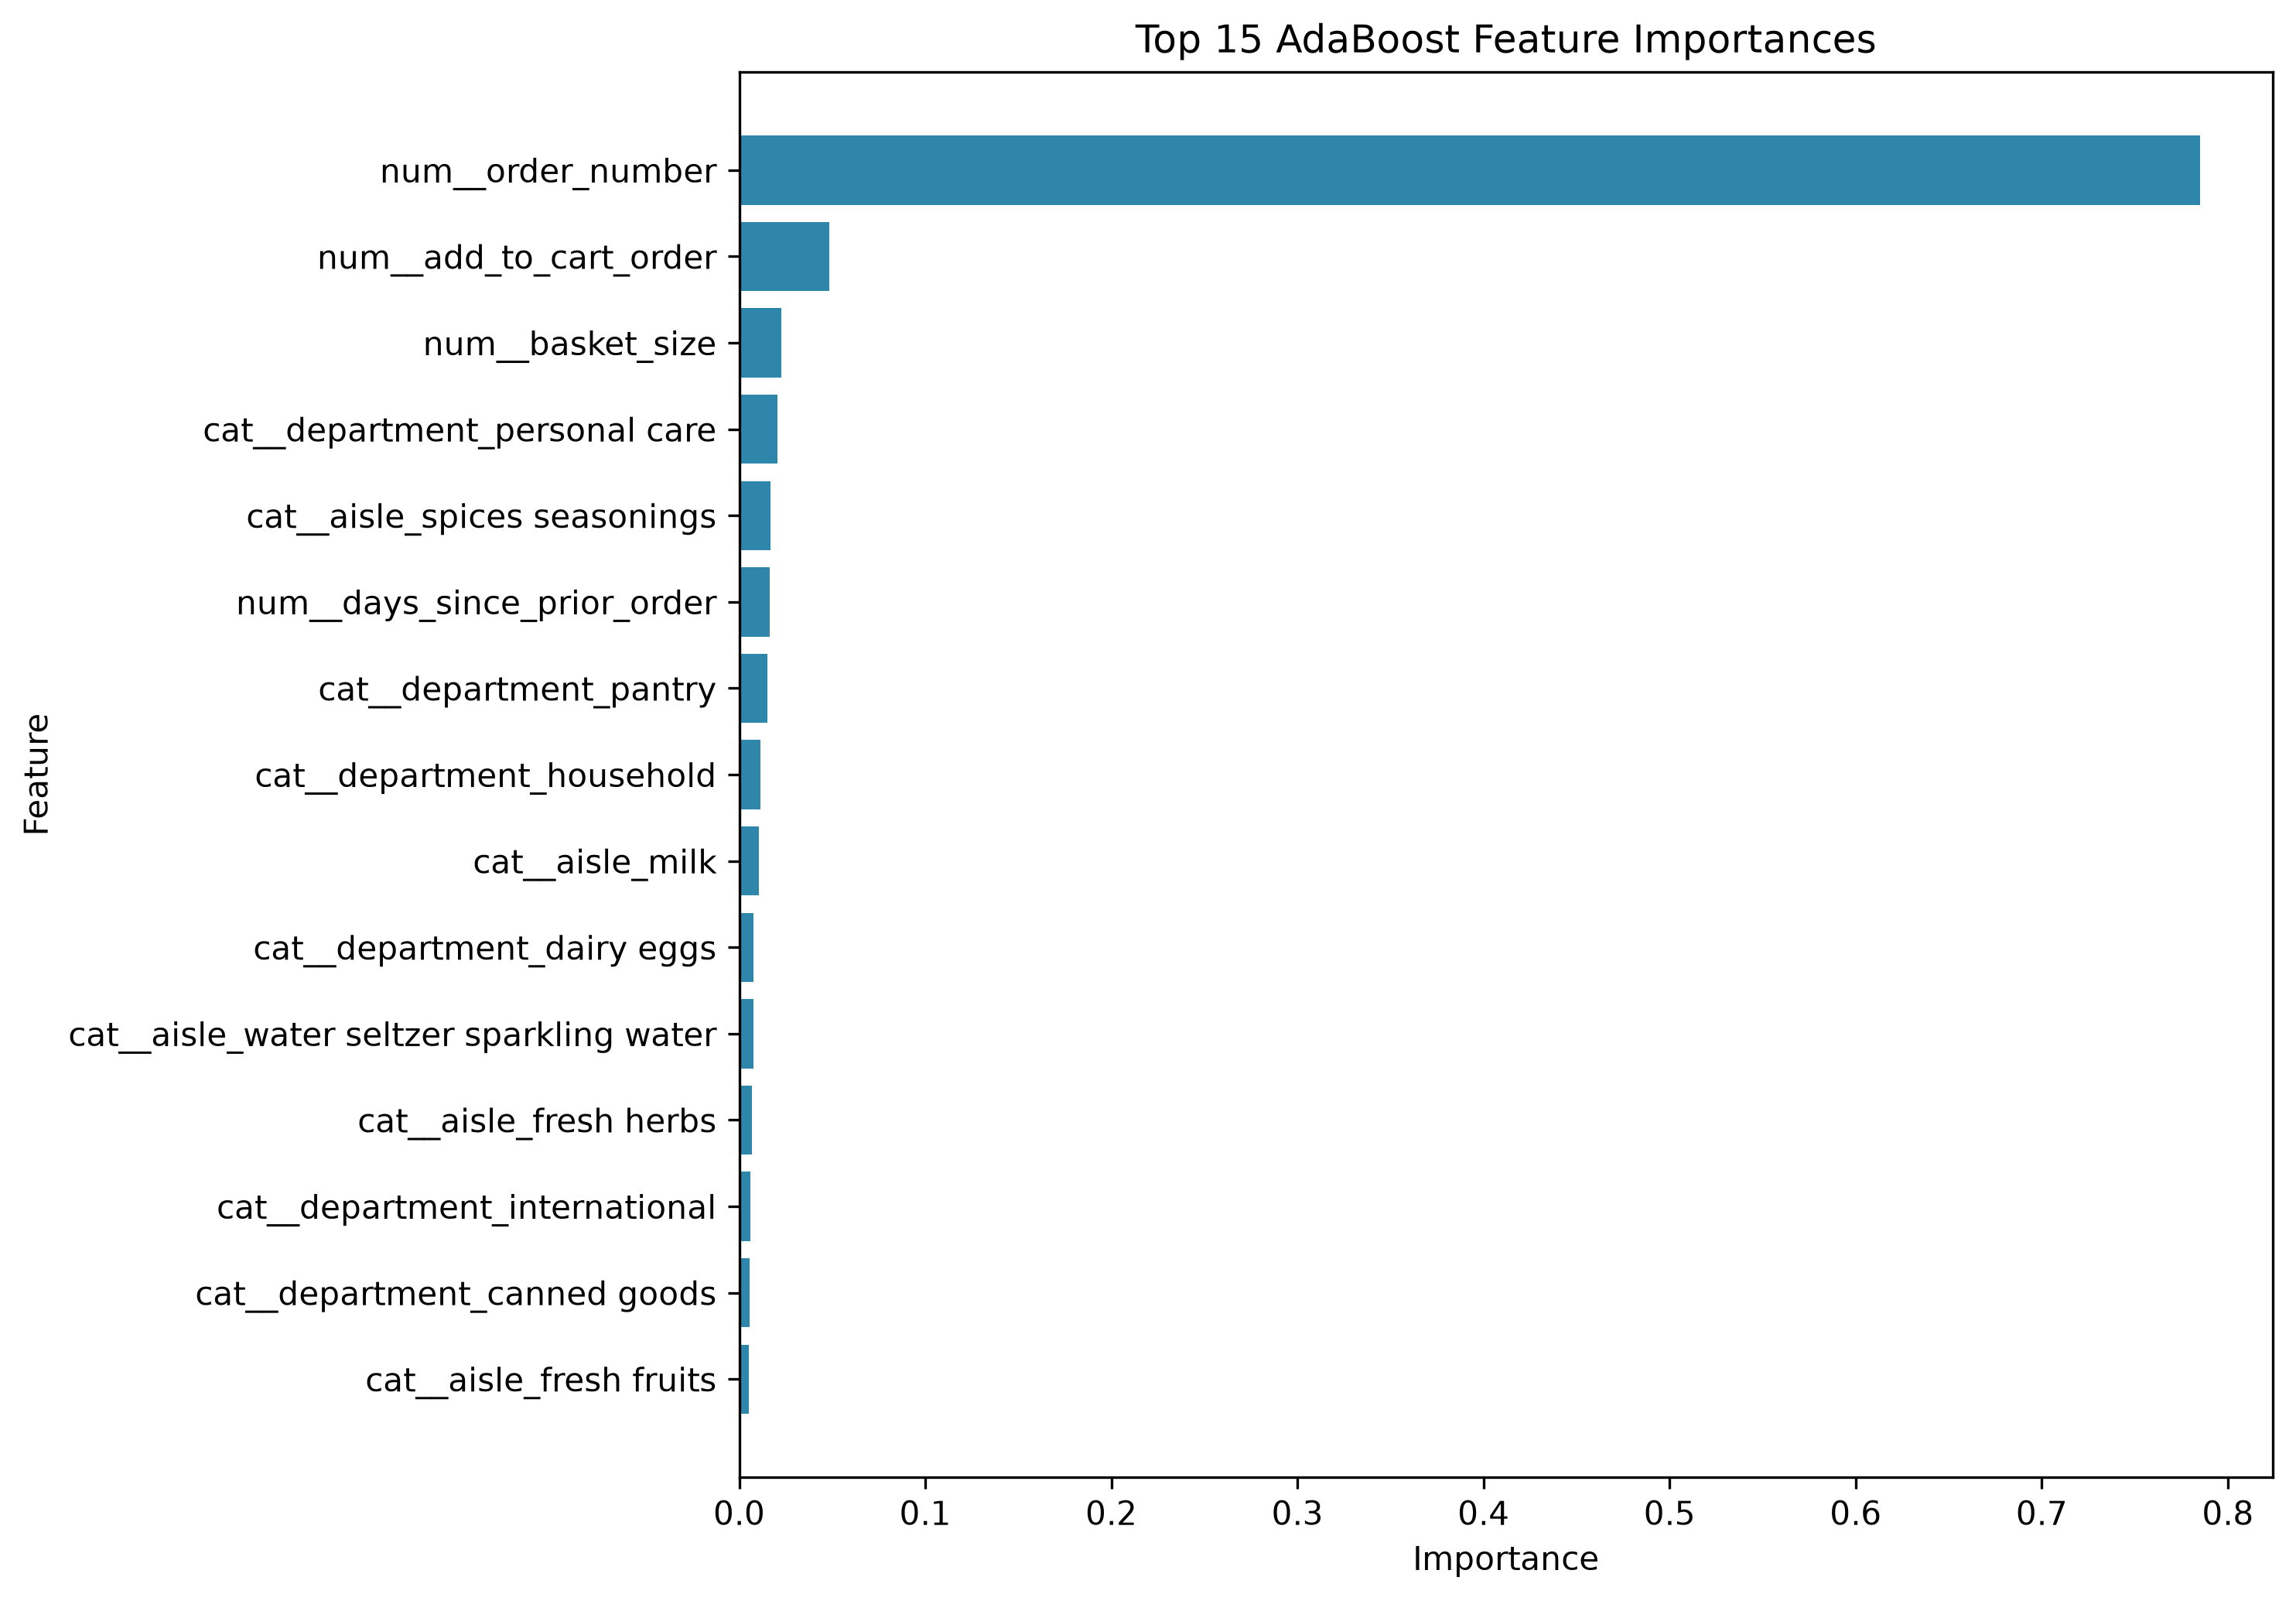

Source data for this figure (header and first rows):
Feature, Importance
num__order_number, 0.7849
num__add_to_cart_order, 0.04853
num__basket_size, 0.02269
cat__department_personal care, 0.02072
cat__aisle_spices seasonings, 0.01701
num__days_since_prior_order, 0.01648
cat__department_pantry, 0.01506
cat__department_household, 0.01132
cat__aisle_milk, 0.01041
cat__department_dairy eggs, 0.007822
cat__aisle_water seltzer sparkling water, 0.00763
cat__aisle_fresh herbs, 0.007039
cat__department_international, 0.005922
cat__department_canned goods, 0.005694
cat__aisle_fresh fruits, 0.005212
cat__department_produce, 0.004671
cat__aisle_asian foods, 0.003742
cat__department_beverages, 0.003112
cat__department_dry goods pasta, 0.002033
cat__aisle_bread, 0.0
cat__aisle_breakfast bakery, 0.0
num__order_hour_of_day, 0.0
num__order_dow, 0.0
cat__eval_set_prior, 0.0
cat__eval_set_train, 0.0
cat__aisle_air fresheners candles, 0.0
cat__aisle_baby accessories, 0.0
cat__aisle_baby bath body care, 0.0
cat__aisle_baby food formula, 0.0
cat__aisle_bakery desserts, 0.0
cat__aisle_baking ingredients, 0.0
cat__aisle_baking supplies decor, 0.0
cat__aisle_beauty, 0.0
cat__aisle_beers coolers, 0.0
cat__aisle_body lotions soap, 0.0
cat__aisle_cleaning products, 0.0
cat__aisle_chips pretzels, 0.0
cat__aisle_cereal, 0.0
cat__aisle_cat food care, 0.0
cat__aisle_canned meat seafood, 0.0
cat__aisle_canned meals beans, 0.0
cat__aisle_canned jarred vegetables, 0.0
cat__aisle_canned fruit applesauce, 0.0
cat__aisle_candy chocolate, 0.0
cat__aisle_butter, 0.0
cat__aisle_buns rolls, 0.0
cat__aisle_bulk grains rice dried goods, 0.0
cat__aisle_bulk dried fruits vegetables, 0.0
cat__aisle_breakfast bars pastries, 0.0
cat__aisle_cookies cakes, 0.0
cat__aisle_cocoa drink mixes, 0.0
cat__aisle_energy granola bars, 0.0
cat__aisle_eggs, 0.0
cat__aisle_facial care, 0.0
cat__aisle_energy sports drinks, 0.0
cat__aisle_feminine care, 0.0
cat__aisle_crackers, 0.0
cat__aisle_cold flu allergy, 0.0
cat__aisle_coffee, 0.0
cat__aisle_diapers wipes, 0.0
... 103 more rows
